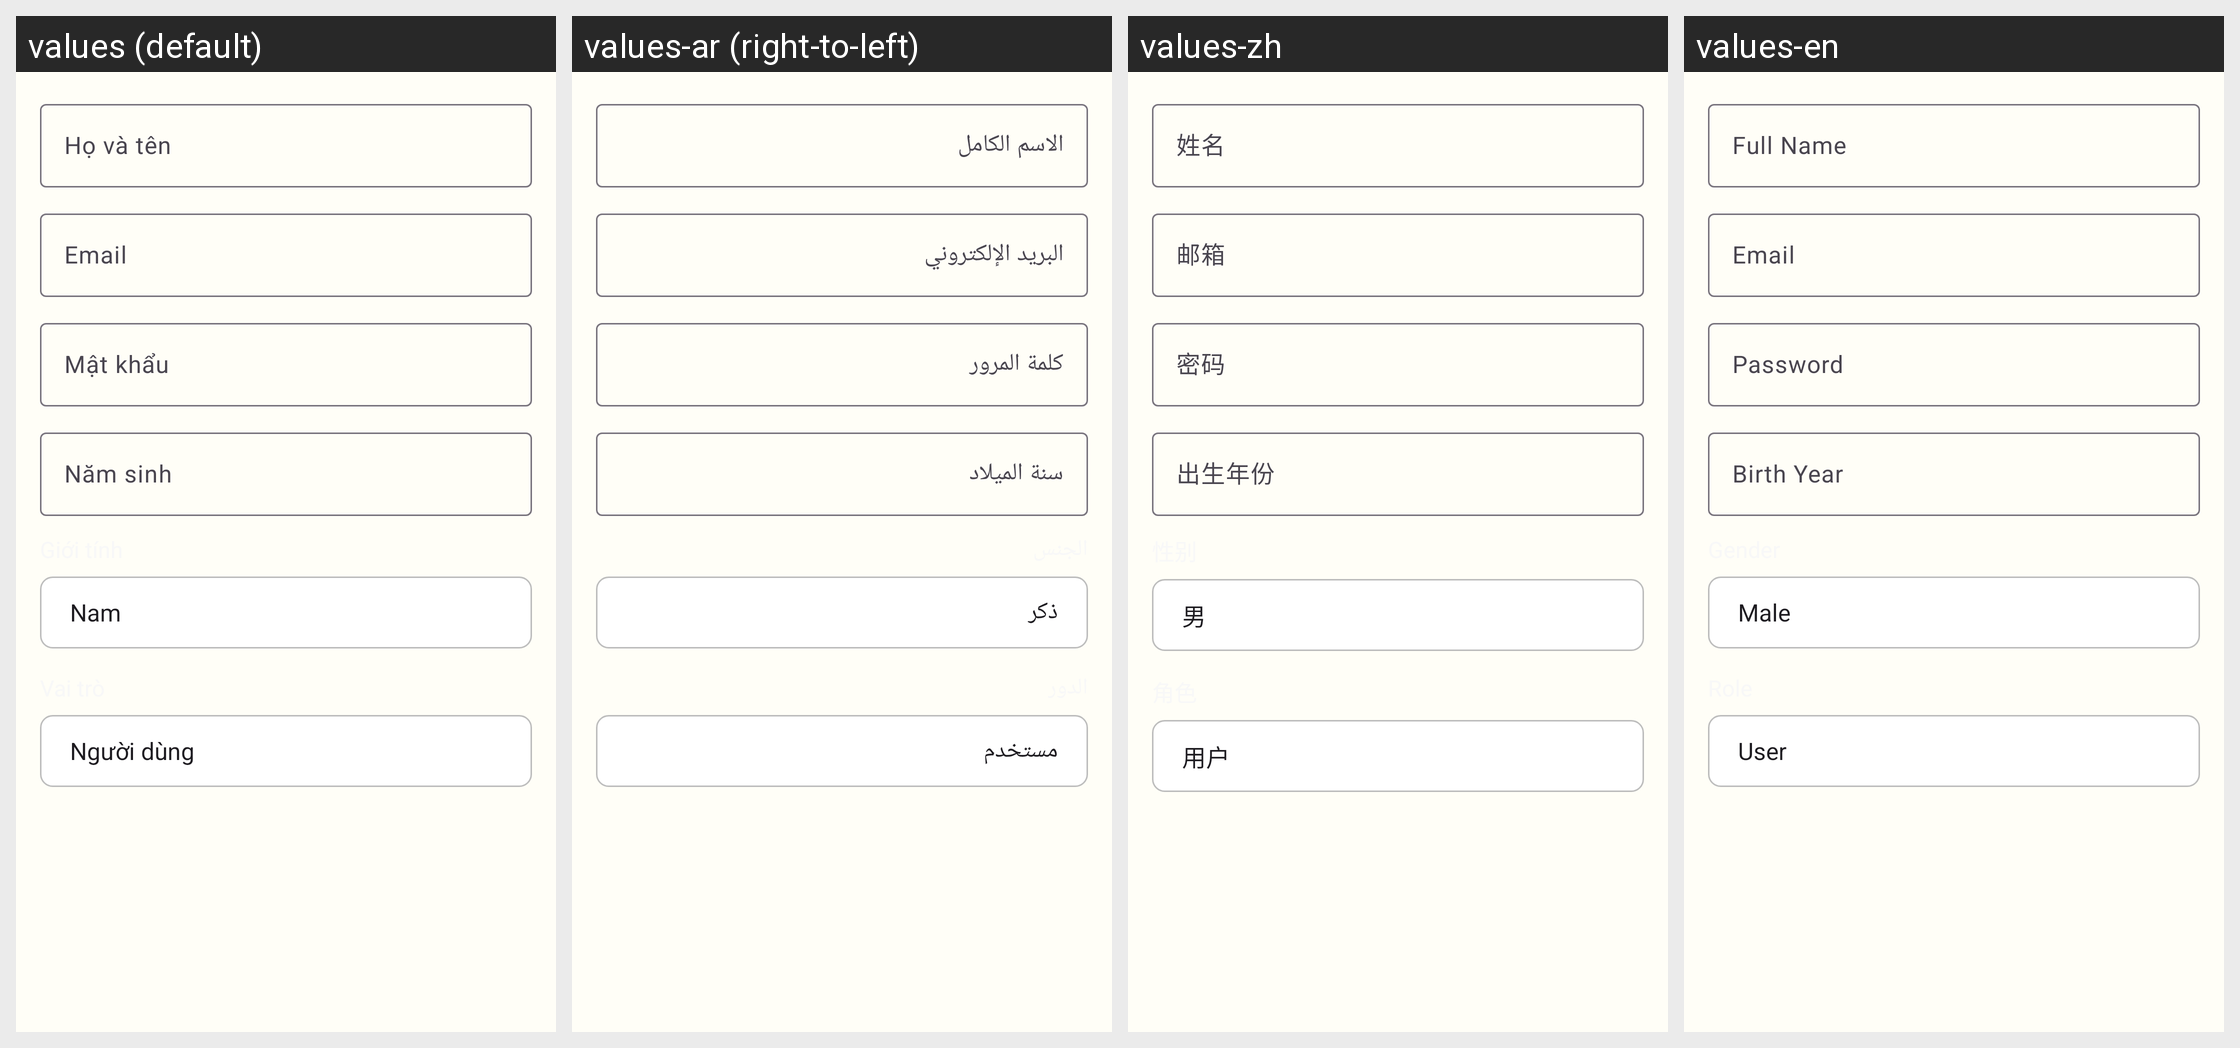

Translations of the strings shown on this Android screen, per locale in the grid:
Android screen res/layout/dialog_add_user.xml rendered under 4 locales, left to right: values (default), values-ar (right-to-left), values-zh, values-en. Device: Nexus 5 (rendered at 1080×1920; each locale shown at half size, 540×960, under a caption strip naming it); theme Theme.ColoringShapes.
Other locales in the repository, not shown: values-de, values-es, values-it, values-ja, values-ko, values-pl, values-th.
Strings drawn on this screen, with the default value and each locale's value (text and hints the layout hard-codes, and strings that could not be matched under every locale, appear in the picture but are not listed):

full_name
  values: Họ và tên
  values-ar: الاسم الكامل
  values-zh: 姓名
  values-en: Full Name

email
  values: Email
  values-ar: البريد الإلكتروني
  values-zh: 邮箱
  values-en: Email

password
  values: Mật khẩu
  values-ar: كلمة المرور
  values-zh: 密码
  values-en: Password

birth_year
  values: Năm sinh
  values-ar: سنة الميلاد
  values-zh: 出生年份
  values-en: Birth Year
